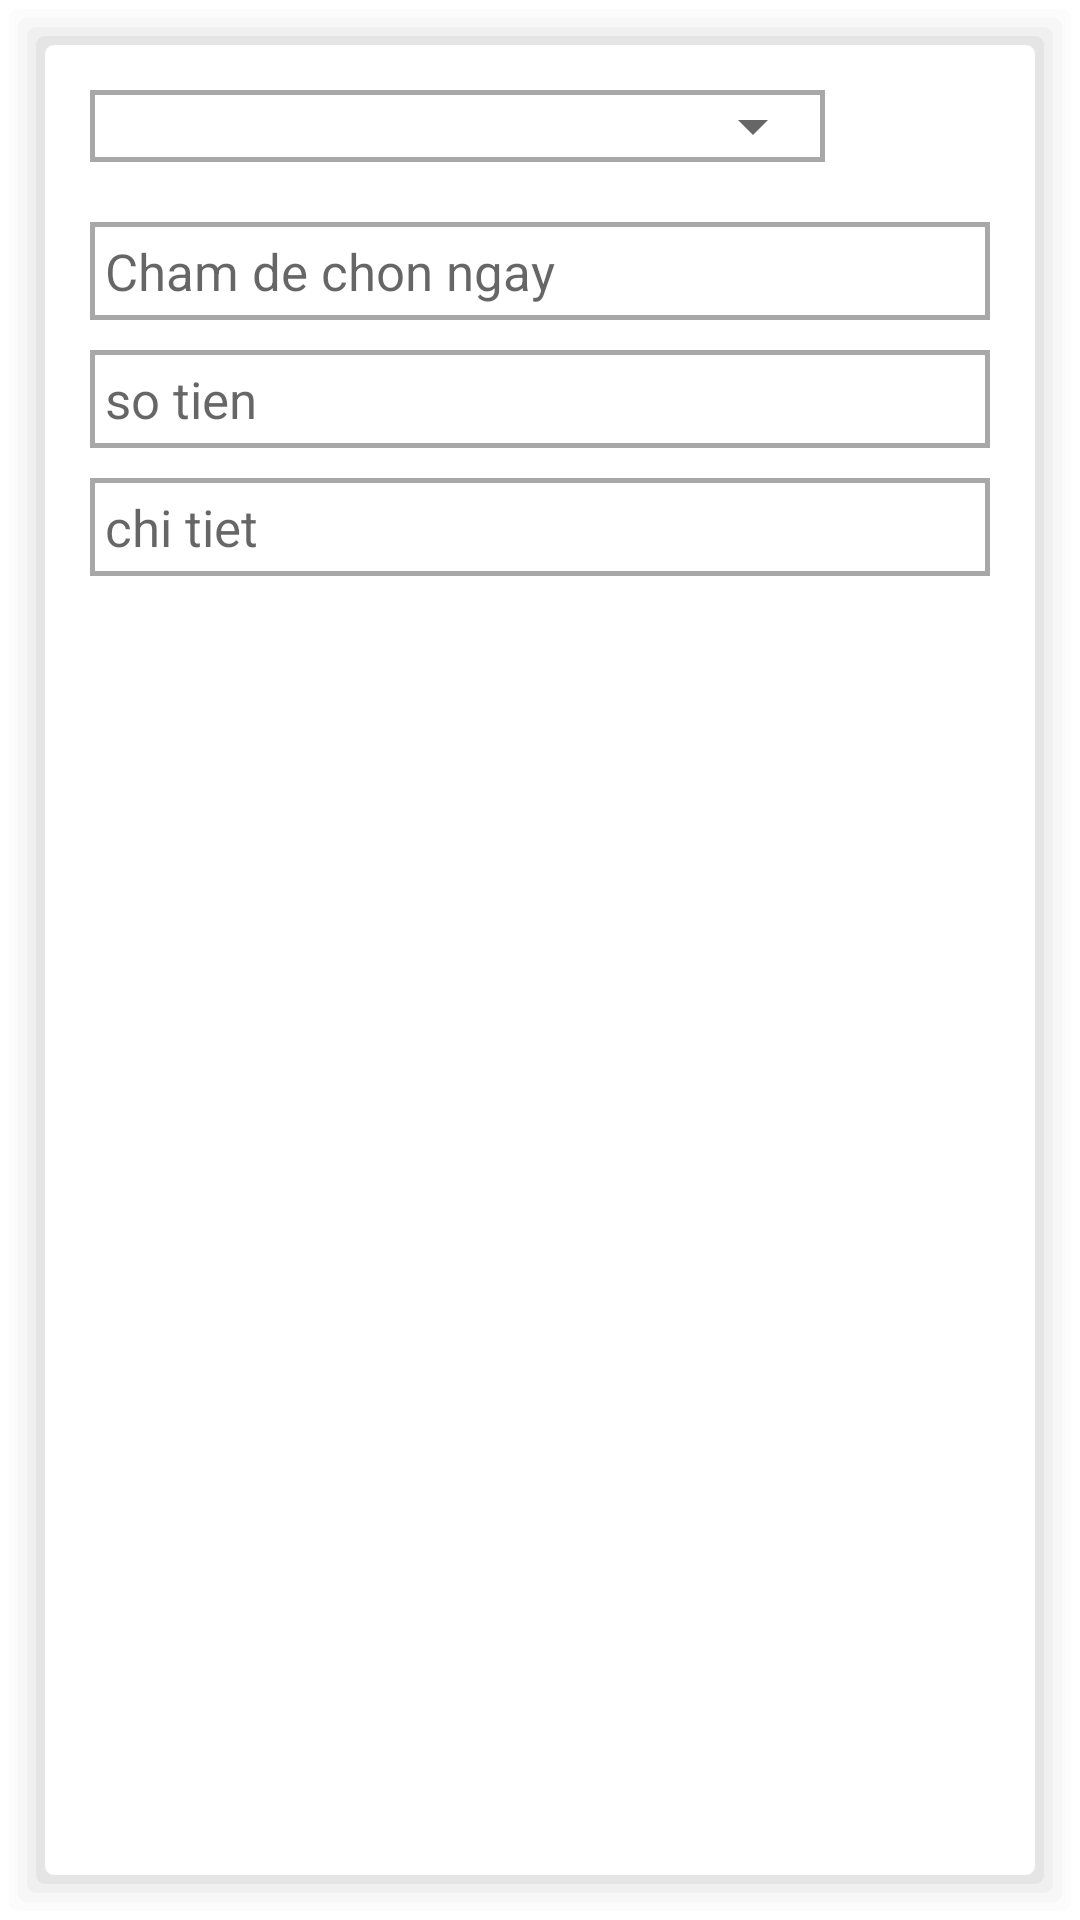

Here is an Android app screen rendered from its layout file. Give the layout XML and the strings, colors and styles it references.
<!-- AndroidManifest.xml: application theme Theme.WalletNote -->
<!-- res/layout/addnew_listview_item_layout.xml -->
<?xml version="1.0" encoding="utf-8"?>
<RelativeLayout
    xmlns:android="http://schemas.android.com/apk/res/android" android:layout_width="match_parent"
    android:layout_height="wrap_content"
    android:orientation="vertical"
    android:background="@drawable/shadow_listviewitem_background"
    android:id="@+id/addNew_item_layout"
    android:clickable="false">


    <LinearLayout
        android:id="@+id/addNew_listview_item_layout"
        android:layout_width="match_parent"
        android:layout_height="match_parent"
        android:layout_margin="15dp"
        android:orientation="vertical">

        <LinearLayout
            android:layout_width="match_parent"
            android:layout_height="wrap_content"
            android:orientation="vertical"
            android:layout_marginRight="55dp"
            android:id="@+id/addNew_item_header_layout"
            android:layout_marginBottom="5dp"
            android:background="@drawable/border_addnew_edittxt">

            <Spinner
                android:id="@+id/addNew_reason_spinner"
                android:layout_width="match_parent"
                android:layout_height="wrap_content"
                android:prompt="@string/addNew_reason"
                android:textAlignment="center"

                />

        </LinearLayout>

        <LinearLayout
            android:layout_width="match_parent"
            android:layout_height="wrap_content"
            android:orientation="vertical"
            android:id="@+id/addNew_item_body_layout"
            android:layout_marginTop="5dp">


            <Spinner
                android:id="@+id/addNew_duration_spinner"
                android:layout_width="match_parent"
                android:layout_height="wrap_content"
                android:textAlignment="center"
                android:prompt="@string/addNew_duration"
                android:layout_marginBottom="5dp"
                android:background="@drawable/border_addnew_edittxt"
                />

            <TextView
                android:id="@+id/addNew_date_txt"
                android:layout_width="match_parent"
                android:layout_height="wrap_content"
                android:hint="Cham de chon ngay"
                android:textColor="@color/black"
                android:background="@drawable/border_addnew_edittxt"
                android:padding="5dp"
                android:layout_marginVertical="5dp"
                android:textSize="17sp"
                android:clickable="true"/>

            <EditText
                android:layout_marginVertical="5dp"
                android:padding="5dp"
                android:layout_width="match_parent"
                android:layout_height="wrap_content"
                android:id="@+id/addNew_amount_editTxt"
                android:hint="so tien"
                android:digits="0123456789,"
                android:textSize="17sp"
                android:focusableInTouchMode="true"
                android:background="@drawable/border_addnew_edittxt"/>


            <EditText
                android:layout_marginVertical="5dp"
                android:padding="5dp"
                android:layout_width="match_parent"
                android:layout_height="wrap_content"
                android:id="@+id/addNew_detail_editTxt"
                android:hint="chi tiet"
                android:textSize="17sp"
                android:inputType="textMultiLine"
                android:lines="4"
                android:minLines="1"
                android:scrollbars="vertical"
                android:background="@drawable/border_addnew_edittxt"
                />

            <LinearLayout
                android:layout_width="match_parent"
                android:layout_height="50dp"
                android:orientation="horizontal"
                android:id="@+id/addnew_image_layout"
                android:layout_weight="10">

                <androidx.appcompat.widget.AppCompatImageButton
                    android:layout_width="40dp"
                    android:layout_height="40dp"
                    android:id="@+id/addNew_detail_img_btn"
                    android:background="@android:color/transparent"
                    android:src="@drawable/addnew_camera_btn"
                    android:layout_gravity="center"
                    android:layout_weight="1"
                    />


                <androidx.appcompat.widget.AppCompatImageView
                    android:layout_width="wrap_content"
                    android:layout_height="wrap_content"
                    android:maxWidth="300px"
                    android:maxHeight="600px"
                    android:id="@+id/addnew_image_result"
                    android:layout_weight="8"
                    />

                <androidx.appcompat.widget.AppCompatImageButton
                    android:layout_width="40dp"
                    android:layout_height="40dp"
                    android:id="@+id/addnew_detail_img_delete"
                    android:layout_gravity="center"
                    android:src="@drawable/addnew_img_delete_btn"
                    android:background="@android:color/transparent"
                    android:layout_weight="1"/>


            </LinearLayout>


        </LinearLayout>

    </LinearLayout>

    <RelativeLayout
        android:layout_width="match_parent"
        android:layout_height="match_parent"
        android:layout_margin="15dp"
        android:id="@+id/addnew_listview_item_check_layout"
        android:paddingTop="5dp"
        android:visibility="invisible"
        android:clickable="true">

        <androidx.appcompat.widget.AppCompatCheckBox
            android:layout_width="wrap_content"
            android:layout_height="wrap_content"
            android:layout_alignParentTop="true"
            android:layout_alignParentEnd="true"
            android:button="@drawable/custom_checkbox"
            android:gravity="top"
            android:id="@+id/addnew_listview_item_checkbox"
            />

    </RelativeLayout>

</RelativeLayout>
<!-- resources referenced by this layout -->
<resources>
  <color name="black">#FF000000</color>
  <!-- drawable addnew_camera_btn (drawable) -->
  <?xml version="1.0" encoding="utf-8"?>
  <selector xmlns:android="http://schemas.android.com/apk/res/android">
      <item android:state_pressed="true" android:drawable="@drawable/addnew_camera_button_click"/>
      <item android:state_pressed="false" android:drawable="@drawable/addnew_camera_button_unclick"/>
  </selector>
  <!-- drawable addnew_img_delete_btn (drawable) -->
  <?xml version="1.0" encoding="utf-8"?>
  <selector xmlns:android="http://schemas.android.com/apk/res/android">
      <item android:state_pressed="true" android:drawable="@drawable/addnew_img_delete_button_click"/>
      <item android:state_pressed="false" android:drawable="@drawable/addnew_img_delete_button_unclick"/>
  </selector>
  <!-- drawable border_addnew_edittxt (drawable) -->
  <?xml version="1.0" encoding="utf-8"?>
  <shape android:shape="rectangle" xmlns:android="http://schemas.android.com/apk/res/android">
      <stroke android:width="1.5dp" android:color="#A8A8A8"/>
  
  </shape>
  <string name="addNew_duration">Chọn khoảng thời gian</string>
  <string name="addNew_reason">Chọn lý do</string>
  <!-- drawable addnew_camera_button_click (drawable) -->
  <?xml version="1.0" encoding="utf-8"?>
  <selector xmlns:android="http://schemas.android.com/apk/res/android">
      <item>
          <layer-list>
              <item>
                  <shape>
                      <solid android:color="@color/appThemeColor"/>
                  </shape>
              </item>
  
              <item android:drawable="@drawable/ic_addnew_camera_black"/>
  
          </layer-list>
      </item>
  </selector>
  <!-- drawable addnew_camera_button_unclick (drawable) -->
  <?xml version="1.0" encoding="utf-8"?>
  <selector xmlns:android="http://schemas.android.com/apk/res/android">
      <item>
          <layer-list>
              <item>
                  <shape>
                      <solid android:color="@android:color/transparent"/>
                  </shape>
              </item>
  
              <item android:drawable="@drawable/ic_addnew_camera_btn_themecolor"/>
  
          </layer-list>
      </item>
  </selector>
  <!-- drawable addnew_img_delete_button_click (drawable) -->
  <?xml version="1.0" encoding="utf-8"?>
  <selector xmlns:android="http://schemas.android.com/apk/res/android">
      <item>
          <layer-list>
              <item>
                  <shape>
                      <solid android:color="@color/appThemeRedColor"/>
                  </shape>
              </item>
  
              <item android:drawable="@drawable/ic_addnew_img_delete_white"/>
  
          </layer-list>
      </item>
  </selector>
  <!-- drawable checkbox_unchecked (drawable) -->
  <?xml version="1.0" encoding="utf-8"?>
  <selector xmlns:android="http://schemas.android.com/apk/res/android">
      <item >
          <shape  android:shape="oval">
          <corners android:radius="1dp"/>
          <stroke android:width="3dp"/>
          <size android:width="30dp"
              android:height="30dp"/>
          </shape>
      </item>
  
  </selector>
  <color name="purple_500">#FF6200EE</color>
  <color name="purple_700">#FF3700B3</color>
  <color name="white">#FFFFFFFF</color>
  <color name="teal_200">#FF03DAC5</color>
  <color name="teal_700">#FF018786</color>
  <color name="appThemeColor">#1fcecb</color>
  <color name="appThemeRedColor">#FF2400</color>
  <!-- drawable ic_addnew_img_delete_themeredcolor (drawable) -->
  <vector android:height="24dp" android:tint="#FF2400"
      android:viewportHeight="24" android:viewportWidth="24"
      android:width="24dp" xmlns:android="http://schemas.android.com/apk/res/android">
      <path android:fillColor="@android:color/white" android:pathData="M19,6.41L17.59,5 12,10.59 6.41,5 5,6.41 10.59,12 5,17.59 6.41,19 12,13.41 17.59,19 19,17.59 13.41,12z"/>
  </vector>
</resources>
